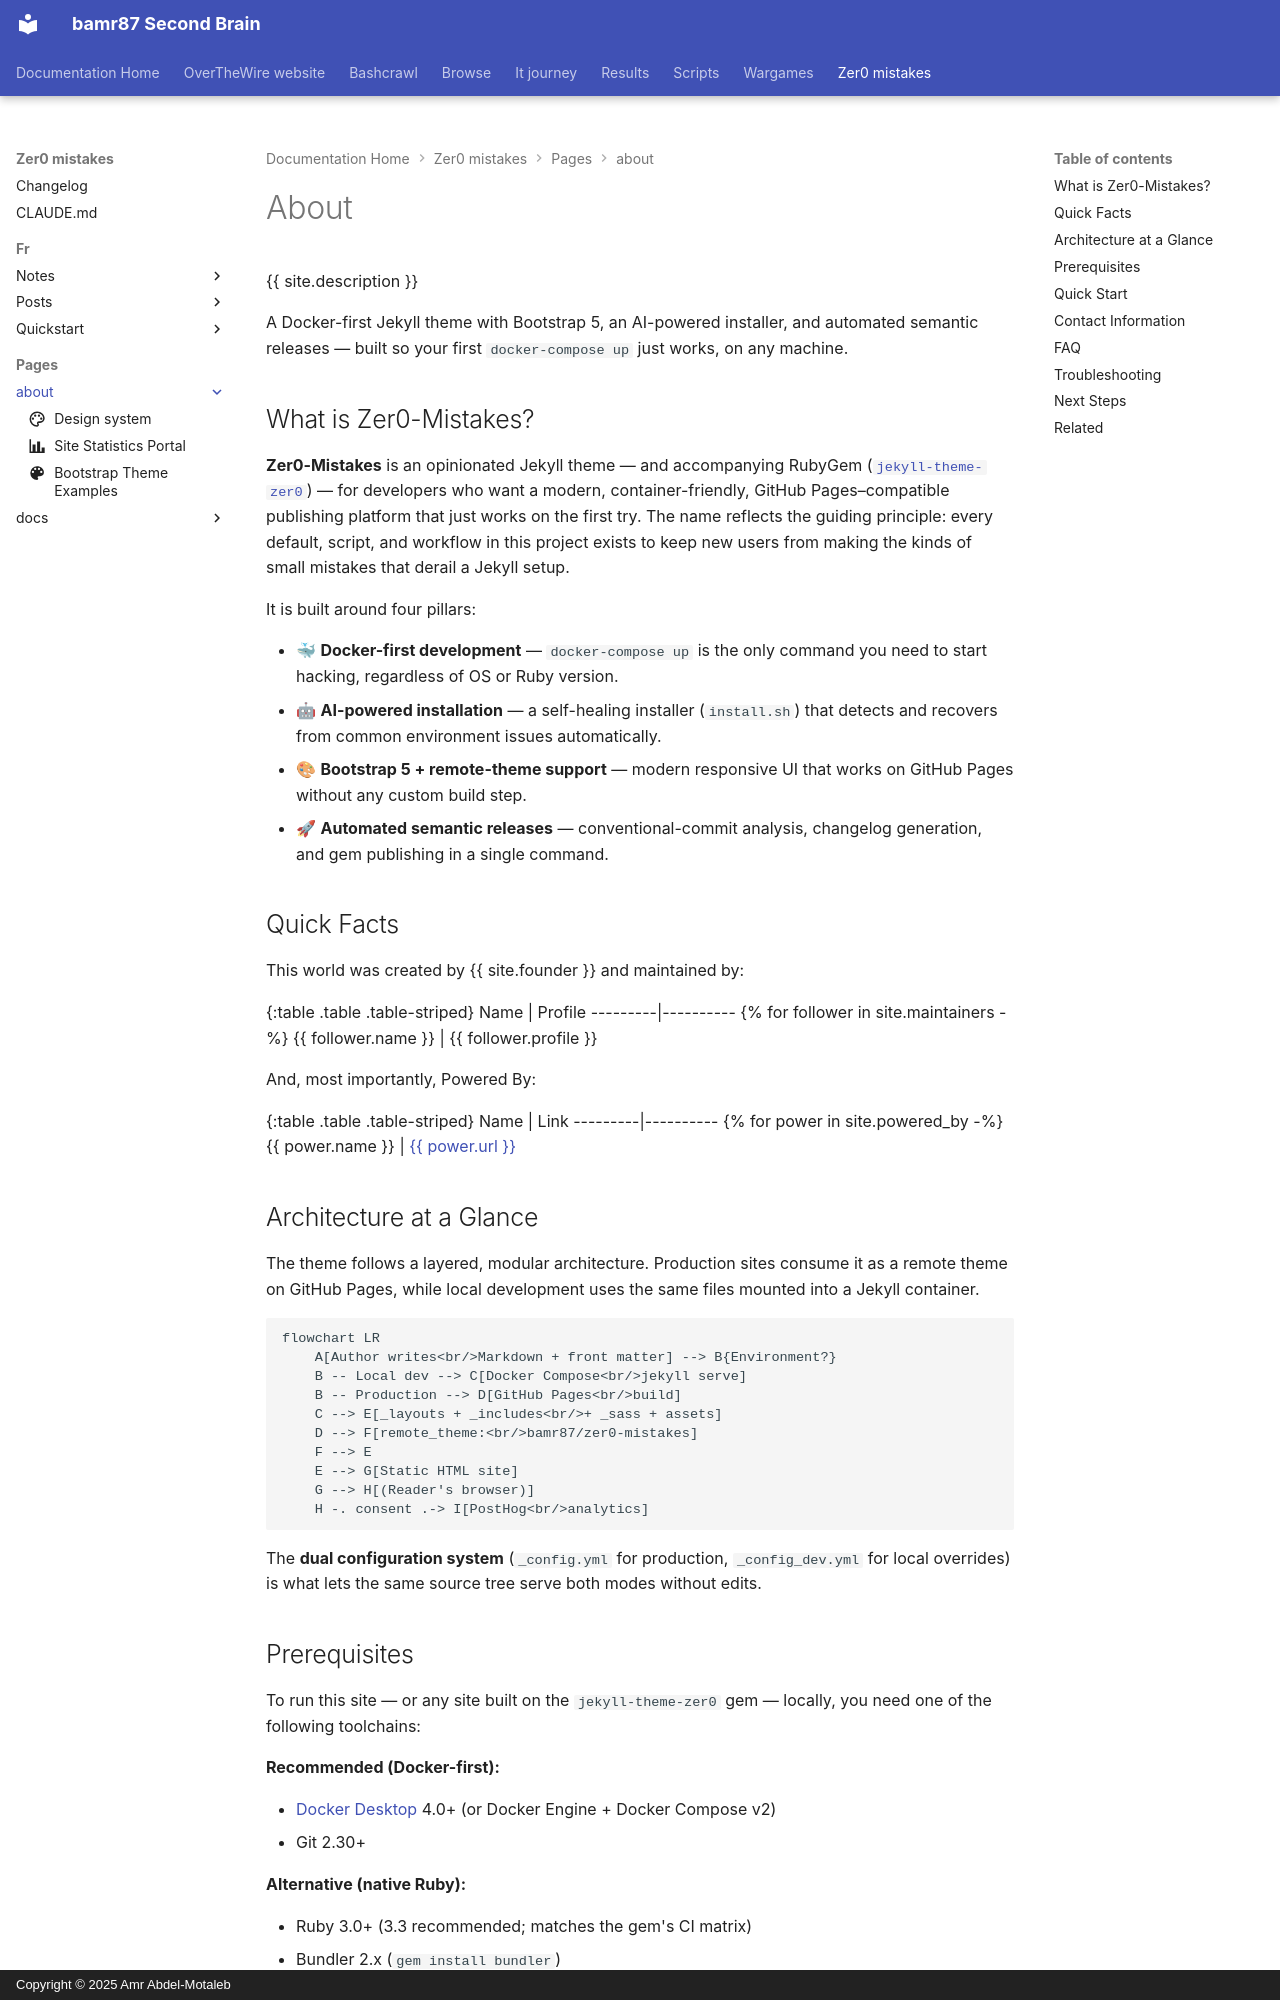

repository: bamr87/README · page: zer0-mistakes/pages/_about/index.html · generator: mkdocs · copyright: Copyright © 2025 Amr Abdel-Motaleb

---
categories:
- about
collection: about
date: 2024-05-31 01:35:49.414000+00:00
description: Learn about Zer0-Mistakes — a Docker-first Jekyll theme with Bootstrap
  5, AI-powered installation, automated releases, and privacy-compliant analytics.
draft: false
excerpt: The story, stack, and quick-start guide for the Zer0-Mistakes Jekyll theme
  — Docker-first, Bootstrap 5, GitHub Pages compatible.
lastmod: 2026-06-14 00:00:00+00:00
layout: default
mermaid: true
order: 1
permalink: /about/
preview: /images/previews/about.png
sidebar:
  nav: auto
slug: about
source_file: pages/_about/index.md
source_repo: bamr87/zer0-mistakes
source_url: https://github.com/bamr87/zer0-mistakes/blob/main/pages/_about/index.md
tags:
- about
- site-info
- jekyll
- bootstrap
- docker
- getting-started
title: About
---

{{ site.description }}

<p class="lead text-body-secondary mb-4">
A Docker-first Jekyll theme with Bootstrap 5, an AI-powered installer, and automated semantic releases — built so your first <code>docker-compose up</code> just works, on any machine.
</p>

## What is Zer0-Mistakes?

**Zer0-Mistakes** is an opinionated Jekyll theme — and accompanying RubyGem ([`jekyll-theme-zer0`](https://rubygems.org/gems/jekyll-theme-zer0)) — for developers who want a modern, container-friendly, GitHub Pages–compatible publishing platform that just works on the first try. The name reflects the guiding principle: every default, script, and workflow in this project exists to keep new users from making the kinds of small mistakes that derail a Jekyll setup.

It is built around four pillars:

- 🐳 **Docker-first development** — `docker-compose up` is the only command you need to start hacking, regardless of OS or Ruby version.
- 🤖 **AI-powered installation** — a self-healing installer (`install.sh`) that detects and recovers from common environment issues automatically.
- 🎨 **Bootstrap 5 + remote-theme support** — modern responsive UI that works on GitHub Pages without any custom build step.
- 🚀 **Automated semantic releases** — conventional-commit analysis, changelog generation, and gem publishing in a single command.

## Quick Facts

This world was created by {{ site.founder }} and maintained by:

{:table .table .table-striped}
Name | Profile
---------|----------
{% for follower in site.maintainers -%}
{{ follower.name }} | {{ follower.profile }}
{% endfor %}

And, most importantly, Powered By:

{:table .table .table-striped}
Name | Link
---------|----------
{% for power in site.powered_by -%}
{{ power.name }} | <a href="{{ power.url }}" target="_blank" rel="nofollow noopener noreferrer">{{ power.url }}</a>
{% endfor %}

## Architecture at a Glance

The theme follows a layered, modular architecture. Production sites consume it as a remote theme on GitHub Pages, while local development uses the same files mounted into a Jekyll container.

```mermaid
flowchart LR
    A[Author writes<br/>Markdown + front matter] --> B{Environment?}
    B -- Local dev --> C[Docker Compose<br/>jekyll serve]
    B -- Production --> D[GitHub Pages<br/>build]
    C --> E[_layouts + _includes<br/>+ _sass + assets]
    D --> F[remote_theme:<br/>bamr87/zer0-mistakes]
    F --> E
    E --> G[Static HTML site]
    G --> H[(Reader's browser)]
    H -. consent .-> I[PostHog<br/>analytics]
```

The **dual configuration system** (`_config.yml` for production, `_config_dev.yml` for local overrides) is what lets the same source tree serve both modes without edits.
